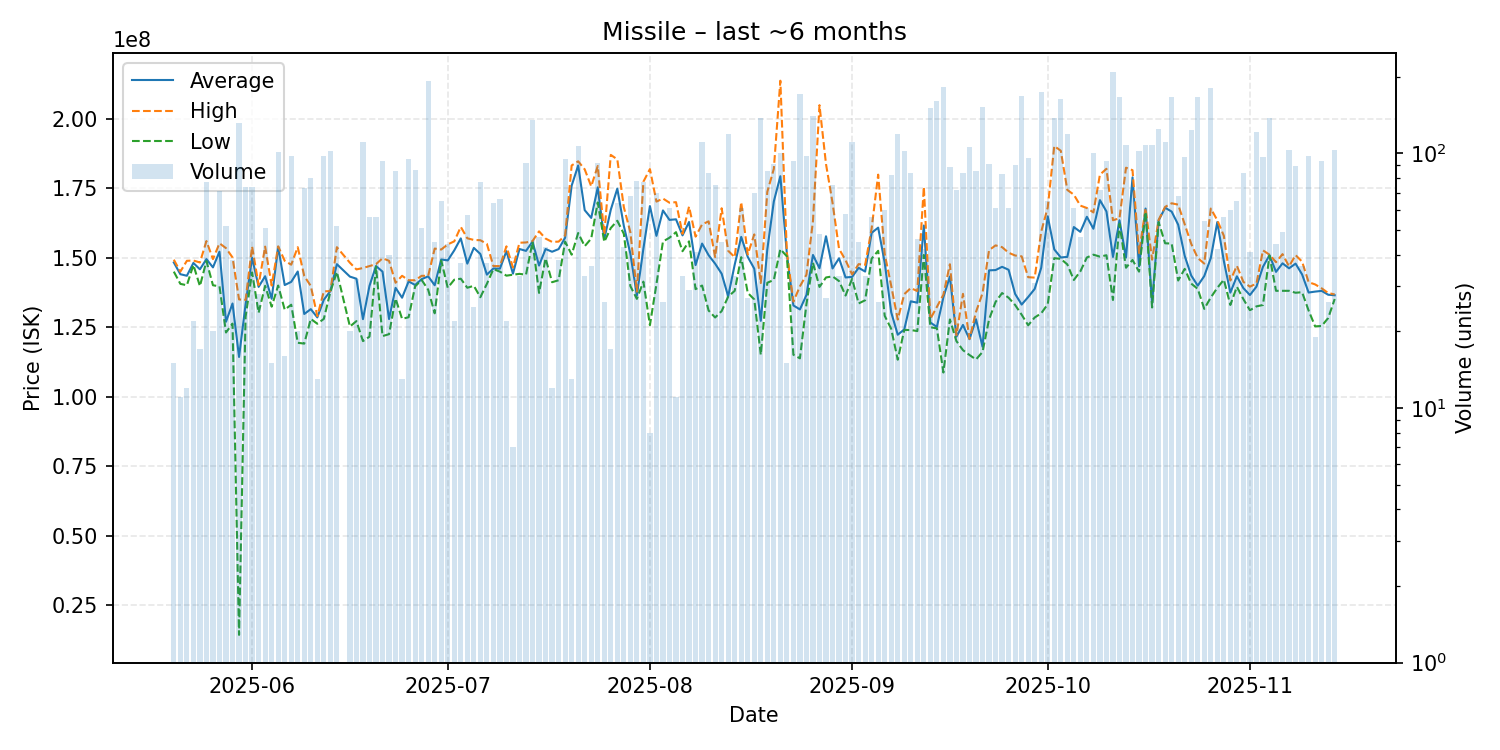

Source data for this figure (header and first rows):
date, average, highest, lowest, order_count, volume
2025-05-20, 148293333, 149300000, 145000000, 5, 15
2025-05-21, 144072727, 145000000, 140600000, 11, 11
2025-05-22, 143516667, 148900000, 140100000, 11, 12
2025-05-23, 148122727, 149000000, 147400000, 8, 22
2025-05-24, 145835294, 148300000, 139800000, 12, 17
2025-05-25, 149500000, 156000000, 148800000, 27, 77
2025-05-26, 146530000, 149500000, 140100000, 12, 20
2025-05-27, 152173239, 155200000, 139700000, 24, 71
2025-05-28, 126975000, 153450000, 123100000, 16, 52
2025-05-29, 133539474, 150100000, 126300000, 21, 38
2025-05-30, 114300000, 135000000, 14300000, 39, 131
2025-05-31, 133207297, 134800000, 128700000, 44, 74
2025-06-01, 150033784, 154000000, 144700000, 24, 74
2025-06-02, 139517857, 140200000, 130200000, 13, 28
2025-06-03, 143345098, 154000000, 139900000, 16, 51
2025-06-04, 135226667, 140000000, 132400000, 9, 15
2025-06-05, 153900000, 154100000, 140000000, 29, 101
2025-06-06, 140175000, 148900000, 131300000, 11, 16
2025-06-07, 141319184, 147500000, 133100000, 34, 98
2025-06-08, 145045000, 153800000, 119400000, 8, 20
2025-06-09, 129761644, 143400000, 119100000, 36, 73
2025-06-10, 131505000, 139850000, 128000000, 18, 80
2025-06-11, 128538462, 129000000, 126250000, 8, 13
2025-06-12, 134902041, 137900000, 128000000, 19, 98
2025-06-13, 138000000, 138000000, 137700000, 13, 102
2025-06-14, 147684615, 153800000, 144900000, 18, 52
2025-06-16, 143205000, 148200000, 125250000, 10, 20
2025-06-17, 142456250, 145800000, 127200000, 17, 32
2025-06-18, 127900000, 146300000, 120000000, 38, 111
2025-06-19, 139885714, 147000000, 121600000, 22, 56
2025-06-20, 147008929, 147700000, 146800000, 28, 56
2025-06-21, 144998925, 149800000, 121800000, 29, 93
2025-06-22, 127935000, 148900000, 122500000, 30, 40
2025-06-23, 139163529, 141000000, 135300000, 18, 85
2025-06-24, 135615385, 143500000, 128000000, 8, 13
2025-06-25, 141482105, 141900000, 128600000, 21, 95
2025-06-26, 140200000, 141900000, 139700000, 19, 86
2025-06-27, 142298039, 143500000, 142000000, 15, 51
2025-06-28, 143300000, 143500000, 138500000, 52, 193
2025-06-29, 140102222, 153300000, 130000000, 20, 45
2025-06-30, 149366154, 152950000, 149000000, 23, 65
2025-07-01, 149047727, 154800000, 139200000, 13, 44
2025-07-02, 152654545, 155900000, 142100000, 14, 22
2025-07-03, 156964865, 161100000, 142450000, 13, 37
2025-07-04, 147880702, 157000000, 139200000, 25, 57
2025-07-05, 153544000, 156400000, 139900000, 8, 25
2025-07-06, 151348052, 156300000, 135800000, 25, 77
2025-07-07, 143924324, 155000000, 140600000, 20, 37
2025-07-08, 146128125, 147000000, 145900000, 14, 64
2025-07-09, 146078788, 147000000, 145000000, 16, 66
2025-07-10, 152368182, 154100000, 143550000, 13, 22
2025-07-11, 144271429, 146500000, 143900000, 4, 7
2025-07-12, 153148485, 155400000, 144200000, 17, 33
2025-07-13, 152467391, 155500000, 143900000, 37, 92
2025-07-14, 155800000, 156000000, 155700000, 21, 135
2025-07-15, 147187234, 159500000, 137350000, 19, 47
2025-07-16, 153141860, 156900000, 149800000, 19, 43
2025-07-17, 152158333, 155700000, 141200000, 10, 12
2025-07-18, 153107895, 155800000, 141900000, 20, 38
2025-07-19, 157220000, 158000000, 155800000, 40, 95
... 118 more rows
